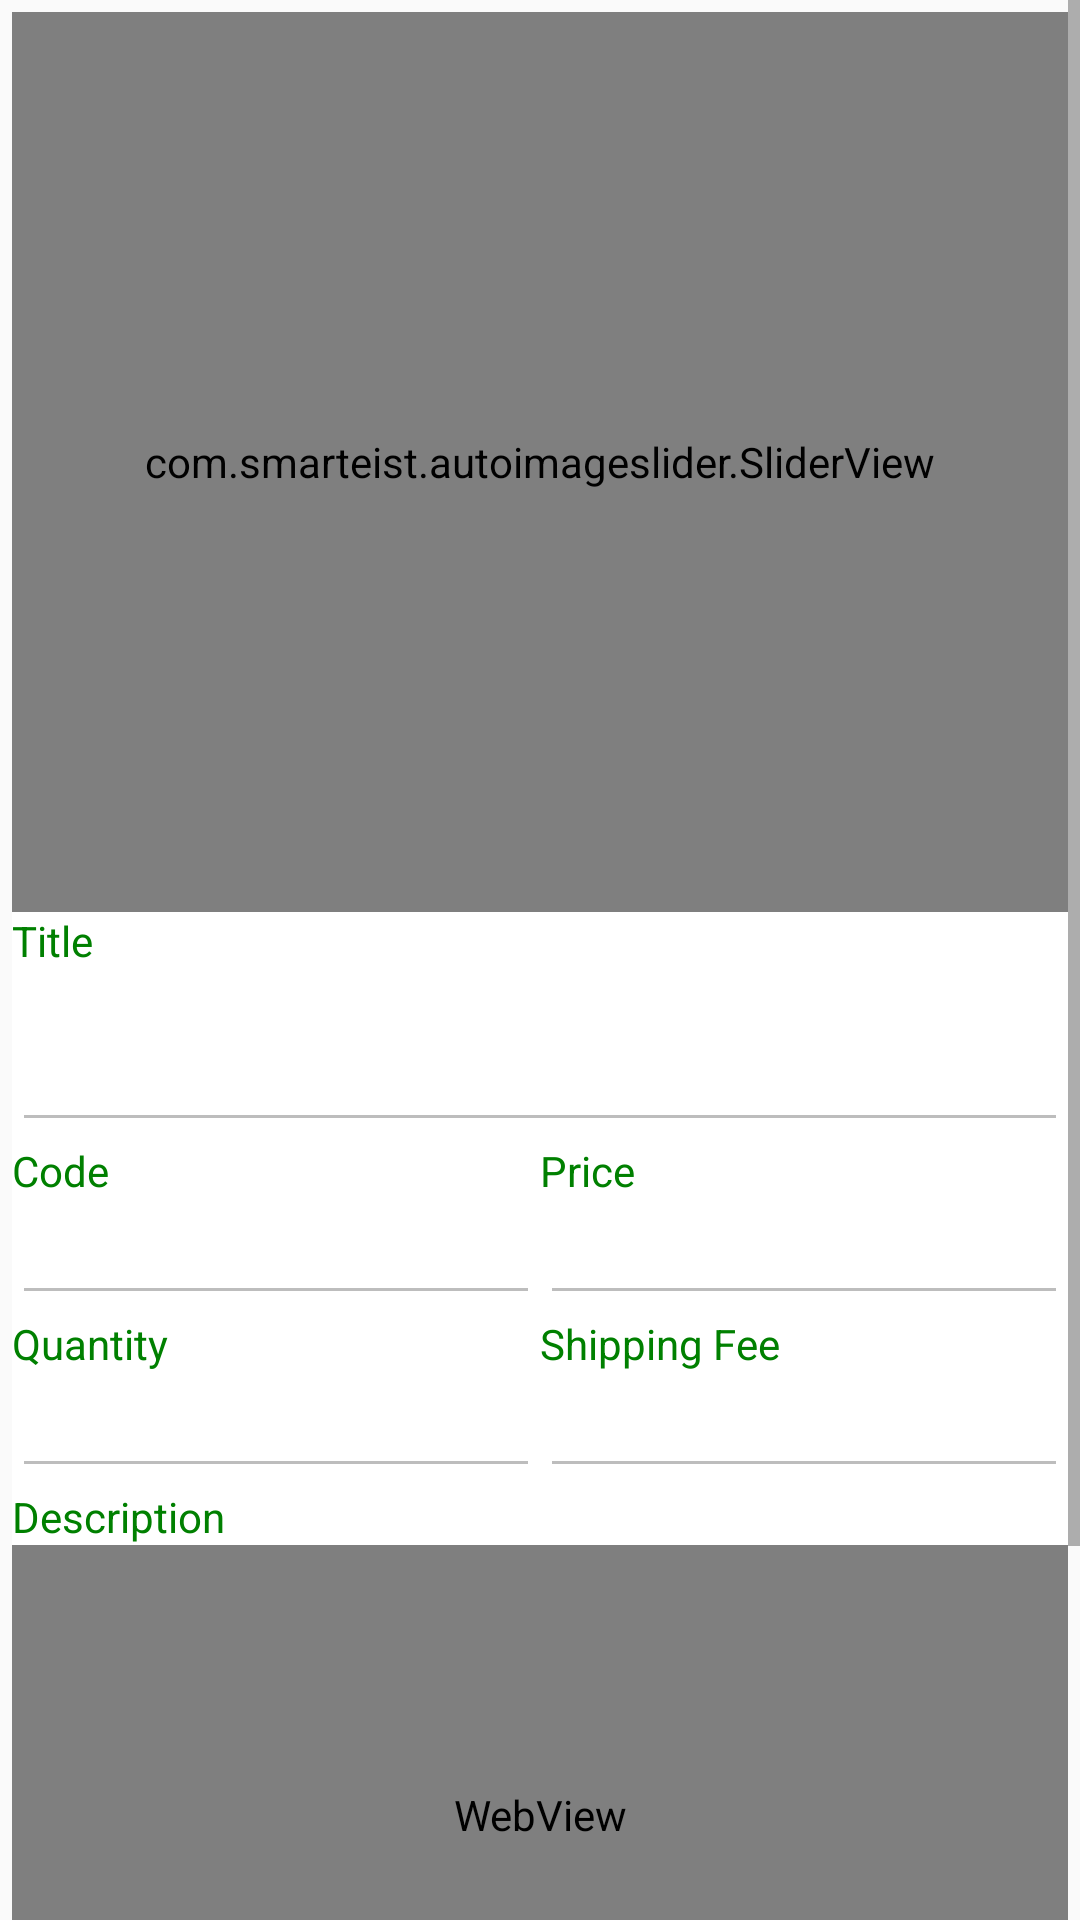

Android layout source for this screen:
<!-- AndroidManifest.xml: application theme AppTheme -->
<!-- res/layout/fragment_item_buy_mode.xml -->
<?xml version="1.0" encoding="utf-8"?>
<ScrollView xmlns:android="http://schemas.android.com/apk/res/android"
    android:layout_width="match_parent"
    android:layout_height="match_parent">

    <LinearLayout
        android:layout_width="match_parent"
        android:layout_height="wrap_content"
        android:layout_margin="4dp"
        android:background="@color/colorPrimary"
        android:orientation="vertical">

        <LinearLayout
            android:layout_width="match_parent"
            android:layout_height="match_parent"
            android:gravity="center"
            android:orientation="horizontal">

            <com.smarteist.autoimageslider.SliderView
                android:id="@+id/imagesSliderView"
                android:layout_width="match_parent"
                android:layout_height="300dp"
                android:background="@drawable/ic_manech_logo" />
        </LinearLayout>

        <LinearLayout
            android:layout_width="match_parent"
            android:layout_height="match_parent"
            android:orientation="vertical">

            <TextView
                android:id="@+id/tv2"
                android:layout_width="wrap_content"
                android:layout_height="wrap_content"
                android:labelFor="@id/txtItemTitle"
                android:text="@string/field_title"
                android:textColor="@color/colorAccent" />

            <EditText
                android:id="@+id/txtItemTitle"
                android:layout_width="match_parent"
                android:layout_height="wrap_content"
                android:enabled="false"
                android:inputType="none|textMultiLine"
                android:lines="2"
                android:scrollbars="horizontal|vertical"
                android:textColor="@color/colorPrimaryDark"
                android:textSize="16sp" />

        </LinearLayout>


        <LinearLayout
            android:layout_width="match_parent"
            android:layout_height="match_parent"
            android:orientation="horizontal">

            <LinearLayout
                android:layout_width="match_parent"
                android:layout_height="match_parent"
                android:layout_weight="1"
                android:orientation="vertical">

                <TextView
                    android:id="@+id/tv3"
                    android:layout_width="wrap_content"
                    android:layout_height="wrap_content"
                    android:labelFor="@id/txtItemCode"
                    android:text="@string/field_code"
                    android:textColor="@color/colorAccent" />

                <EditText
                    android:id="@+id/txtItemCode"
                    android:layout_width="match_parent"
                    android:layout_height="wrap_content"
                    android:enabled="false"
                    android:inputType="none"
                    android:textColor="@color/colorPrimaryDark"
                    android:textSize="16sp" />

                <TextView
                    android:id="@+id/tv5"
                    android:layout_width="wrap_content"
                    android:layout_height="wrap_content"
                    android:labelFor="@id/txtQuantity"
                    android:text="@string/column_quantity"
                    android:textColor="@color/colorAccent" />

                <EditText
                    android:id="@+id/txtQuantity"
                    android:layout_width="match_parent"
                    android:layout_height="wrap_content"
                    android:enabled="false"
                    android:inputType="none"
                    android:textColor="@color/colorPrimaryDark"
                    android:textSize="16sp" />

            </LinearLayout>

            <LinearLayout
                android:layout_width="match_parent"
                android:layout_height="match_parent"
                android:layout_weight="1"
                android:orientation="vertical">

                <TextView
                    android:id="@+id/tv6"
                    android:layout_width="wrap_content"
                    android:layout_height="wrap_content"
                    android:labelFor="@id/txtPrice"
                    android:text="@string/column_price"
                    android:textColor="@color/colorAccent" />

                <EditText
                    android:id="@+id/txtPrice"
                    android:layout_width="match_parent"
                    android:layout_height="wrap_content"
                    android:enabled="false"
                    android:inputType="none"
                    android:textColor="@color/colorPrimaryDark"
                    android:textSize="16sp" />

                <TextView
                    android:id="@+id/tv11"
                    android:layout_width="wrap_content"
                    android:layout_height="wrap_content"
                    android:labelFor="@id/txtShippingFee"
                    android:text="@string/shipping_fee"
                    android:textColor="@color/colorAccent" />

                <EditText
                    android:id="@+id/txtShippingFee"
                    android:layout_width="match_parent"
                    android:layout_height="wrap_content"
                    android:enabled="false"
                    android:inputType="none"
                    android:textColor="@color/colorPrimaryDark"
                    android:textSize="16sp" />
            </LinearLayout>

        </LinearLayout>


        <LinearLayout
            android:layout_width="match_parent"
            android:layout_height="match_parent"
            android:orientation="horizontal"
            android:visibility="gone">

            <LinearLayout
                android:layout_width="match_parent"
                android:layout_height="match_parent"
                android:layout_weight="1"
                android:orientation="vertical">

                <TextView
                    android:id="@+id/tv7"
                    android:layout_width="wrap_content"
                    android:layout_height="wrap_content"
                    android:labelFor="@id/txtMinQty"
                    android:text="@string/min_qty"
                    android:textColor="@color/colorAccent"
                    android:visibility="visible" />

                <EditText
                    android:id="@+id/txtMinQty"
                    android:layout_width="match_parent"
                    android:layout_height="wrap_content"
                    android:enabled="false"
                    android:inputType="none"
                    android:textColor="@color/colorPrimaryDark"
                    android:textSize="16sp"
                    android:visibility="visible" />

                <TextView
                    android:id="@+id/tv"
                    android:layout_width="wrap_content"
                    android:layout_height="wrap_content"
                    android:labelFor="@id/txtMaxQty"
                    android:text="@string/max_qty"
                    android:textColor="@color/colorAccent"
                    android:visibility="visible" />

                <EditText
                    android:id="@+id/txtMaxQty"
                    android:layout_width="match_parent"
                    android:layout_height="wrap_content"
                    android:enabled="false"
                    android:inputType="none"
                    android:textColor="@color/colorPrimaryDark"
                    android:textSize="16sp"
                    android:visibility="visible" />

            </LinearLayout>

            <LinearLayout
                android:layout_width="match_parent"
                android:layout_height="match_parent"
                android:layout_weight="1"
                android:orientation="vertical">

                <TextView
                    android:id="@+id/tv10"
                    android:layout_width="wrap_content"
                    android:layout_height="wrap_content"
                    android:labelFor="@id/txtBasePrice"
                    android:text="@string/base_price"
                    android:textColor="@color/colorAccent"
                    android:visibility="visible" />

                <EditText
                    android:id="@+id/txtBasePrice"
                    android:layout_width="match_parent"
                    android:layout_height="wrap_content"
                    android:enabled="false"
                    android:inputType="none"
                    android:textColor="@color/colorPrimaryDark"
                    android:textSize="16sp"
                    android:visibility="visible" />

                <TextView
                    android:id="@+id/tv4"
                    android:layout_width="wrap_content"
                    android:layout_height="wrap_content"
                    android:labelFor="@id/txtLocation"
                    android:text="@string/location_number"
                    android:textColor="@color/colorAccent"
                    android:visibility="visible" />

                <EditText
                    android:id="@+id/txtLocation"
                    android:layout_width="match_parent"
                    android:layout_height="wrap_content"
                    android:enabled="false"
                    android:inputType="none"
                    android:textColor="@color/colorPrimaryDark"
                    android:textSize="16sp"
                    android:visibility="visible" />

            </LinearLayout>

        </LinearLayout>

        <TextView
            android:id="@+id/tv9"
            android:layout_width="wrap_content"
            android:layout_height="wrap_content"
            android:text="@string/description"
            android:textColor="@color/colorAccent" />

        <WebView
            android:id="@+id/txtItemDescription"
            android:layout_width="match_parent"
            android:layout_height="180dp"
            android:autofillHints="" />

        <View
            android:id="@+id/view_gap"
            android:layout_width="0dp"
            android:layout_height="100dp" />
    </LinearLayout>
</ScrollView>
<!-- resources referenced by this layout -->
<resources>
  <color name="colorAccent">#008000</color>
  <color name="colorPrimary">#FFF</color>
  <color name="colorPrimaryDark">#ff6600</color>
  <!-- drawable ic_manech_logo: vector/xml drawable (drawable, 7152 chars, omitted) -->
  <string name="base_price">Base Price</string>
  <string name="column_price">Price</string>
  <string name="column_quantity">Quantity</string>
  <string name="description">Description</string>
  <string name="field_code">Code</string>
  <string name="field_title">Title</string>
  <string name="location_number">Location number</string>
  <string name="max_qty">Max Qty</string>
  <string name="min_qty">Min Qty</string>
  <string name="shipping_fee">Shipping Fee</string>
  <style name="AppTheme" parent="Theme.AppCompat.Light.NoActionBar">
          
          <item name="colorPrimary">@color/colorPrimary</item>
          <item name="colorPrimaryDark">@color/colorPrimaryDark</item>
          <item name="colorAccent">@color/colorAccent</item>
          <item name="windowNoTitle">true</item>
  
      </style>
</resources>
